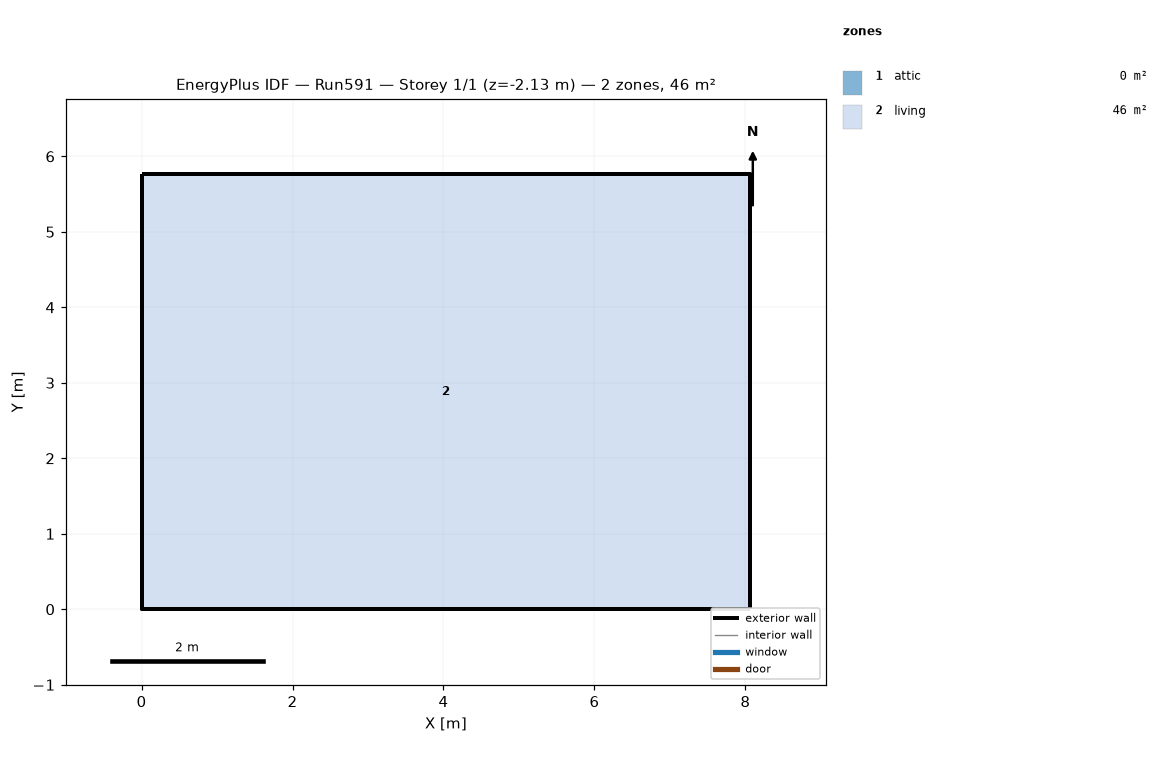
=== STOREY PLAN SPEC (per zone: floor XY polygon, exterior-wall plan segments, windows/doors) ===
zone 1: attic  (0.0 m²)
  exterior wall: (8.06, 0.00) – (8.06, 5.76) – (8.06, 2.88)  [8.6 m]
  exterior wall: (0.00, 5.76) – (0.00, 0.00) – (0.00, 2.88)  [8.6 m]
zone 2: living  (46.5 m²)
  floor: (0.00, 0.00) (0.00, 5.76) (8.06, 5.76) (8.06, 0.00)
  exterior wall: (0.00, 0.00) – (8.06, 0.00)  [8.1 m] x2 surfaces
  exterior wall: (8.06, 0.00) – (8.06, 5.76)  [5.8 m] x2 surfaces
  exterior wall: (8.06, 5.76) – (0.00, 5.76)  [8.1 m] x2 surfaces
  exterior wall: (0.00, 5.76) – (0.00, 0.00)  [5.8 m] x2 surfaces
  interior walls: 4

=== DERIVED (storey summary) ===
Building: Run591
Storey: 1 of 1  (floor level z = -2.13 m)
Storey gross floor area: 46.5 m²
Zones on this storey: 2
  - attic: floor 0.0 m²; exterior wall 17.3 m (7.9 m²); WWR 0.0%
  - living: floor 46.5 m²; exterior wall 27.6 m (210.7 m²); WWR 0.0%
Zone adjacency: (none detected)